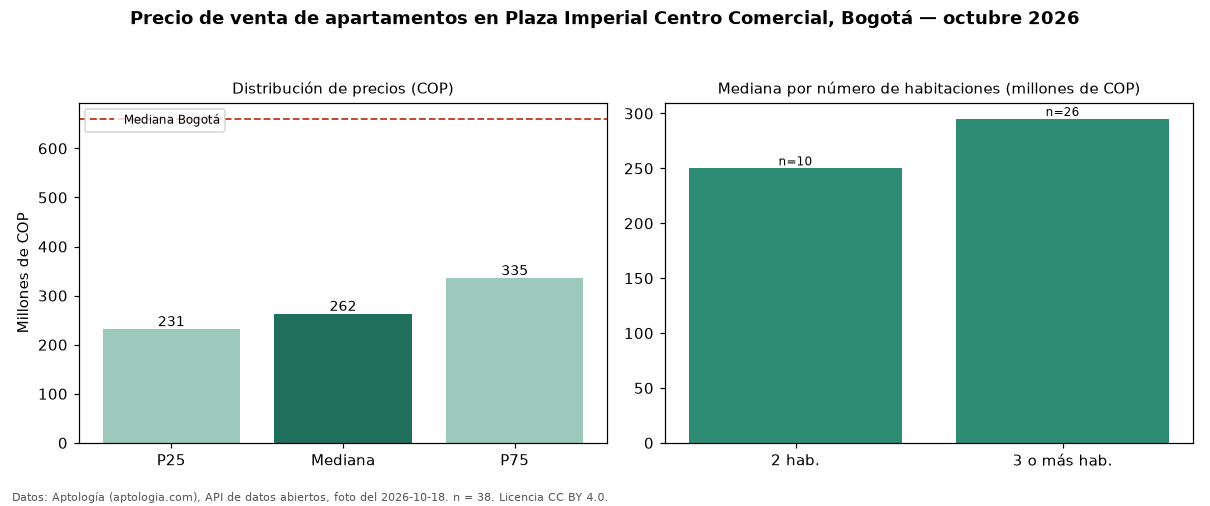

Values plotted in this chart, from the file beside it:
seccion, metrica, valor_cop, n
precio, p25, 231250000, 38
precio, mediana, 262500000, 38
precio, p75, 335000000, 38
precio, minimo, 210000000, 38
precio, maximo, 474000000, 38
parqueadero, avisos_con_parqueadero, 16, 38
parqueadero, mediana_con_parqueadero, 343200000, 16
habitaciones, 2, 250000000, 10
habitaciones, 3+, 295000000, 26
ciudad, mediana_ciudad, 660000000, 
fuente, fecha_foto, 2026-10-18, 
fuente, atribucion, https://www.aptologia.com/venta/bogota/p…, 
